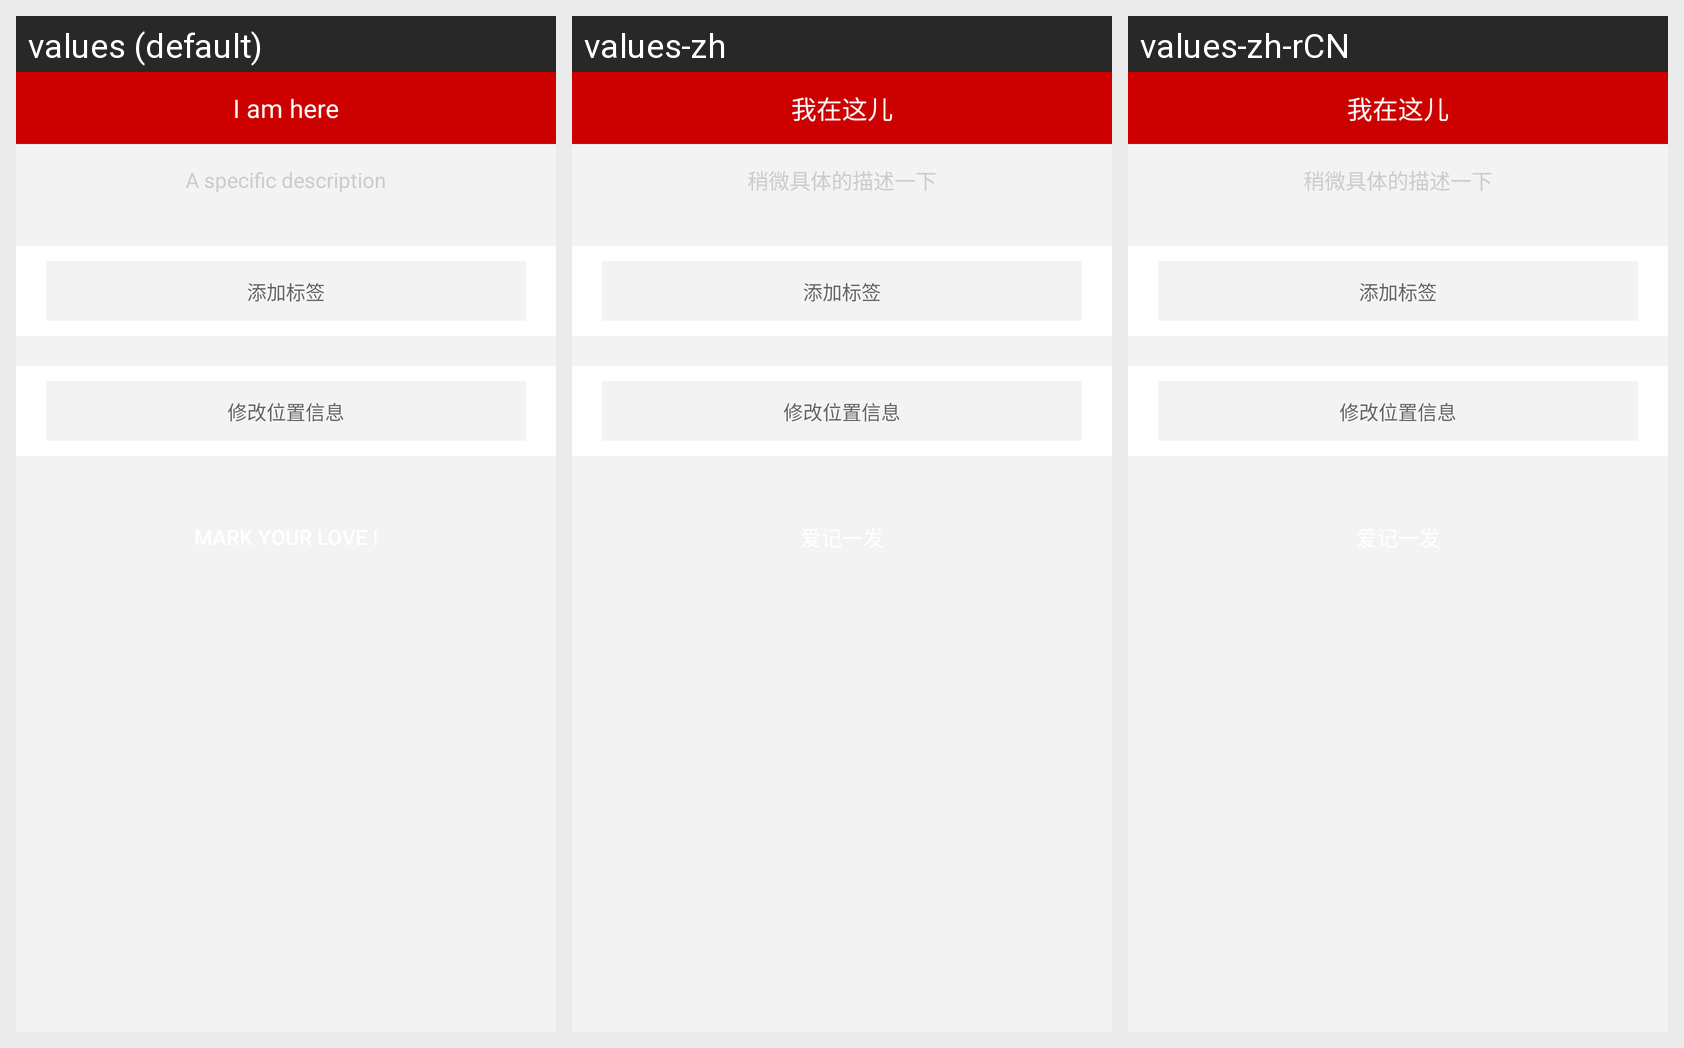

The Android screen above is rendered under several locales of the same app. Produce the string resources it draws, with the default and per-locale values.
Android screen res/layout/activity_publish.xml rendered under 3 locales, left to right: values (default), values-zh, values-zh-rCN. Device: Nexus 5 (rendered at 1080×1920; each locale shown at half size, 540×960, under a caption strip naming it); theme AppTheme.
Strings drawn on this screen, with the default value and each locale's value (text and hints the layout hard-codes, and strings that could not be matched under every locale, appear in the picture but are not listed):

publish_page_title
  values: I am here
  values-zh: 我在这儿
  values-zh-rCN: 我在这儿  [from values-zh]

publish_page_reminder_text
  values: A specific description
  values-zh: 稍微具体的描述一下
  values-zh-rCN: 稍微具体的描述一下  [from values-zh]
